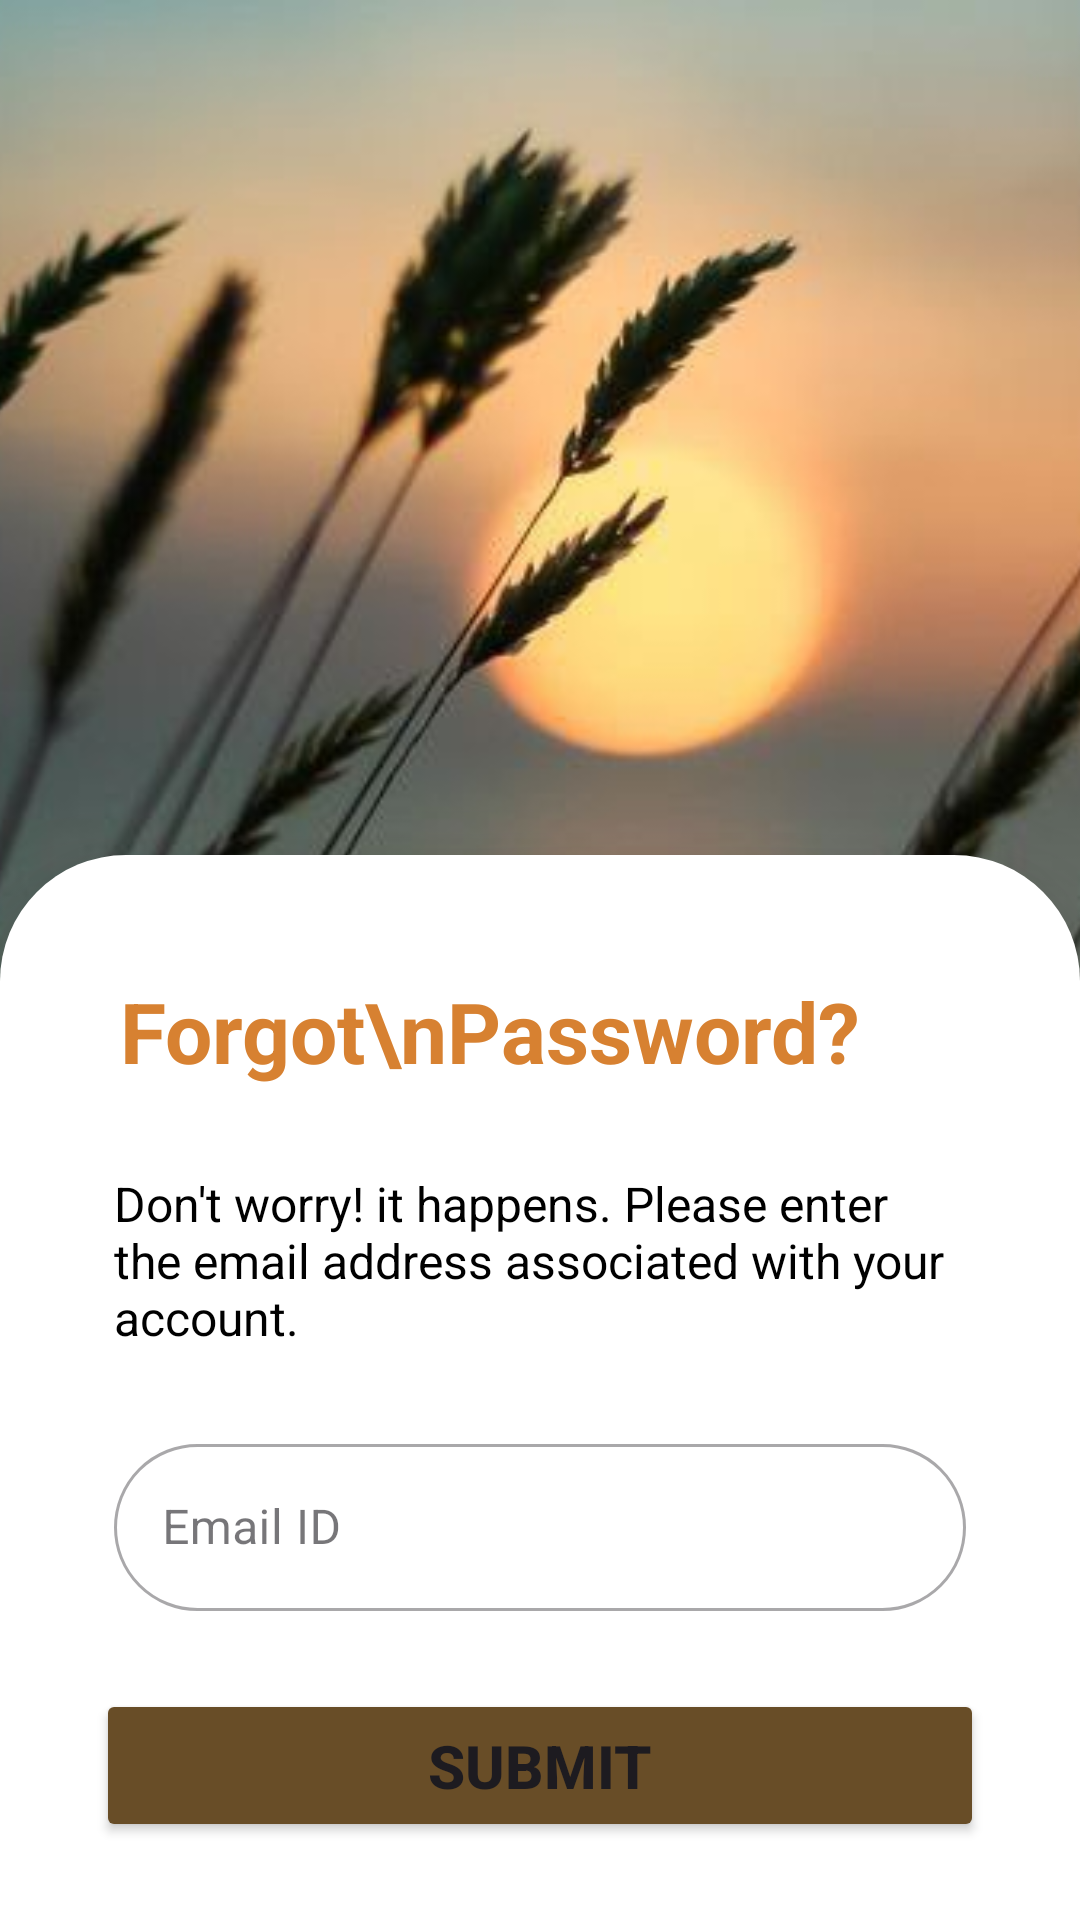

Reconstruct the res/layout file that produces this screen, plus the resources it refers to.
<!-- AndroidManifest.xml: application theme Theme.EventMate -->
<!-- res/layout/activity_password.xml -->
<?xml version="1.0" encoding="utf-8"?>
<androidx.constraintlayout.widget.ConstraintLayout xmlns:android="http://schemas.android.com/apk/res/android"
    xmlns:app="http://schemas.android.com/apk/res-auto"
    xmlns:tools="http://schemas.android.com/tools"
    android:id="@+id/main"
    android:layout_width="match_parent"
    android:layout_height="match_parent"
    tools:context=".activities.PasswordAct"
    android:background="@color/white">

        <ImageView
            android:id="@+id/image"
            android:layout_width="match_parent"
            android:layout_height="match_parent"
            android:scaleType="centerCrop"
            android:src="@drawable/forgot_bg"
            app:layout_constraintTop_toTopOf="parent"
            tools:ignore="ContentDescription" />

        <androidx.constraintlayout.widget.ConstraintLayout
            android:id="@+id/constraintLayout2"
            android:layout_width="match_parent"
            android:layout_height="wrap_content"
            android:paddingHorizontal="12dp"
            app:layout_constraintBottom_toBottomOf="parent"
            android:background="@drawable/login_bg"
            android:elevation="20dp"
            android:paddingTop="40dp">


            <TextView
                android:id="@+id/textView2"
                android:layout_width="match_parent"
                android:layout_height="wrap_content"
                android:layout_marginStart="28dp"
                android:layout_marginBottom="28dp"
                android:text="Forgot\nPassword?"
                android:textColor="#D78131"
                android:textSize="28sp"
                android:textStyle="bold"
                app:layout_constraintEnd_toEndOf="parent"
                app:layout_constraintStart_toStartOf="parent"
                app:layout_constraintBottom_toTopOf="@id/textView3"
                tools:ignore="HardcodedText" />

            <TextView
                android:id="@+id/textView3"
                android:layout_width="match_parent"
                android:layout_height="wrap_content"
                android:layout_margin="26dp"
                android:text="@string/forgot_password_msg"
                android:textColor="@color/black"
                android:textSize="16sp"
                app:layout_constraintEnd_toEndOf="parent"
                app:layout_constraintStart_toStartOf="parent"
                app:layout_constraintBottom_toTopOf="@id/tilEmailForgetPassword" />

            <com.google.android.material.textfield.TextInputLayout
                android:id="@+id/tilEmailForgetPassword"
                style="@style/Widget.MaterialComponents.TextInputLayout.OutlinedBox"
                android:layout_width="match_parent"
                android:layout_height="wrap_content"
                android:layout_margin="26dp"
                app:boxCornerRadiusBottomEnd="28dp"
                app:boxCornerRadiusBottomStart="28dp"
                app:boxCornerRadiusTopEnd="28dp"
                app:boxCornerRadiusTopStart="28dp"
                app:layout_constraintEnd_toEndOf="parent"
                app:layout_constraintStart_toStartOf="parent"
                app:layout_constraintBottom_toTopOf="@id/submit">

                <EditText
                    android:id="@+id/etForgotPasswordEmail"
                    android:layout_width="match_parent"
                    android:layout_height="wrap_content"
                    android:autofillHints=""
                    android:hint="Email ID"
                    android:inputType="textEmailAddress"
                    tools:ignore="HardcodedText,TextFields,TextContrastCheck,VisualLintTextFieldSize" />
            </com.google.android.material.textfield.TextInputLayout>

            <TextView
                android:id="@+id/tvSubmitMsg"
                android:layout_width="match_parent"
                android:layout_height="wrap_content"
                android:text="@string/on_submit_msg"
                android:textColor="#CD8353"
                android:textSize="20sp"
                android:textStyle="bold"
                android:visibility="invisible"
                app:layout_constraintEnd_toEndOf="parent"
                app:layout_constraintStart_toStartOf="parent"
                app:layout_constraintBottom_toBottomOf="parent"
                android:layout_margin="28dp"/>

            <Button
                android:id="@+id/submit"
                android:layout_width="match_parent"
                android:layout_height="wrap_content"
                android:layout_marginHorizontal="20dp"
                android:textStyle="bold"
                android:layout_marginBottom="26dp"
                app:layout_constraintStart_toEndOf="parent"
                app:layout_constraintEnd_toEndOf="parent"
                app:layout_constraintBottom_toBottomOf="parent"
                android:backgroundTint="#684D27"
                android:text="@string/submit"
                android:textSize="20sp"
                android:padding="12dp"/>


        </androidx.constraintlayout.widget.ConstraintLayout>

</androidx.constraintlayout.widget.ConstraintLayout>
<!-- resources referenced by this layout -->
<resources>
  <color name="black">#FF000000</color>
  <color name="white">#FFFFFFFF</color>
  <!-- drawable forgot_bg: jpg bitmap (drawable, 25795 bytes) -->
  <!-- drawable login_bg (drawable) -->
  <?xml version="1.0" encoding="utf-8"?>
  <shape xmlns:android="http://schemas.android.com/apk/res/android" android:shape="rectangle">
      <solid android:color="#FFFFFF"/>
      <corners android:topLeftRadius="42dp" android:topRightRadius="42dp"/>
      </shape>
  <string name="forgot_password_msg">Don\'t worry! it happens. Please enter the email address associated with your account.</string>
  <string name="on_submit_msg">Check out your mailbox, you will receive an email containing link where you can reset your password</string>
  <string name="submit">SUBMIT</string>
  <style name="Theme.EventMate" parent="Base.Theme.EventMate" />
  <style name="Base.Theme.EventMate" parent="Theme.Material3.DayNight.NoActionBar">
          
           <item name="colorPrimary">@color/my_light_primary</item>
          <item name="android:popupMenuStyle">@style/PopupMenuStyle</item>
      </style>
  <color name="my_light_primary">#B3000000</color>
  <style name="PopupMenuStyle" parent="@android:style/Widget.PopupMenu">
          <item name="android:popupBackground">@drawable/dialog_bg</item>
          <item name="android:dropDownHorizontalOffset">-16dp</item>
      </style>
</resources>
